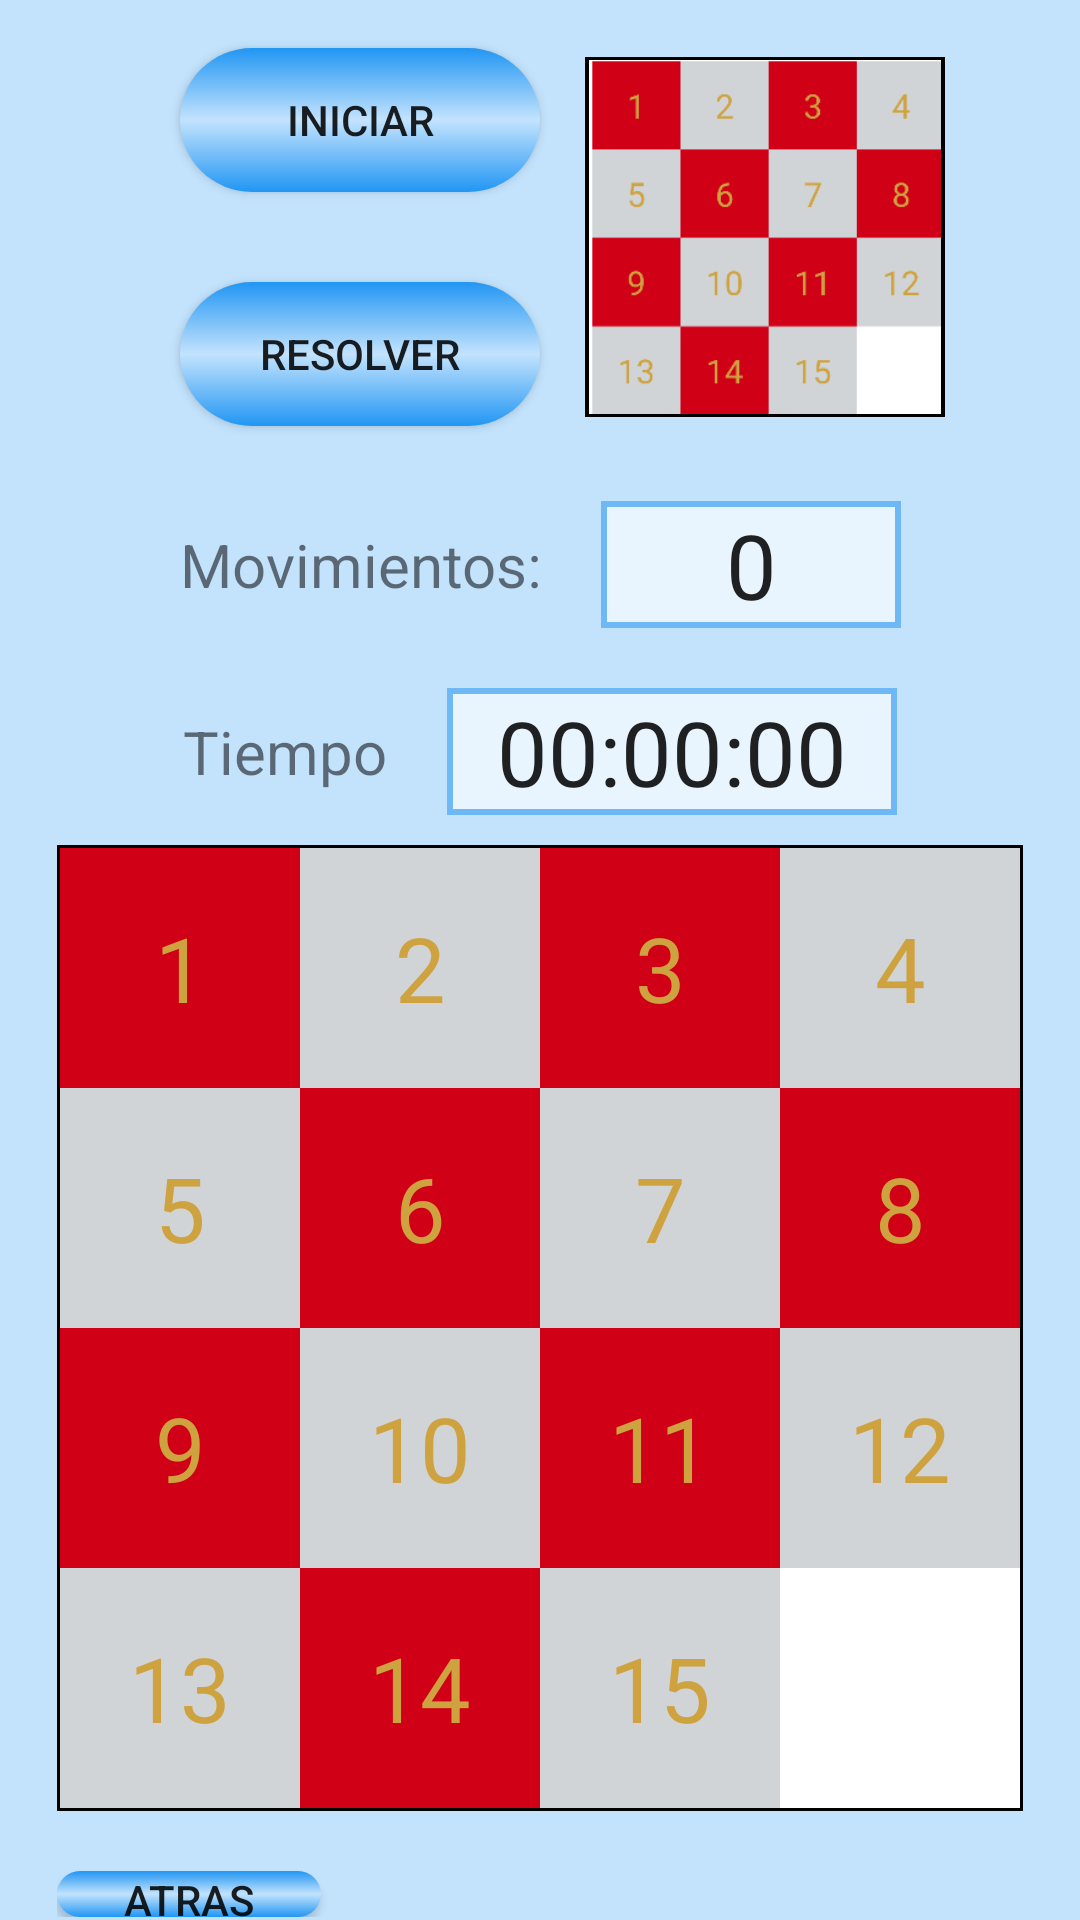

Here is an Android app screen rendered from its layout file. Give the layout XML and the strings, colors and styles it references.
<!-- AndroidManifest.xml: application theme Theme.ProyectoV2 -->
<!-- res/layout/activity_game4x4.xml -->
<?xml version="1.0" encoding="utf-8"?>
<RelativeLayout xmlns:android="http://schemas.android.com/apk/res/android"
    xmlns:app="http://schemas.android.com/apk/res-auto"
    xmlns:tools="http://schemas.android.com/tools"
    android:layout_width="match_parent"
    android:layout_height="match_parent"
    tools:context=".ActivityGame4x4"
    android:orientation="horizontal"
    android:background="@drawable/fondo"
    >

    <LinearLayout
        android:layout_width="wrap_content"
        android:layout_height="wrap_content"
        android:layout_centerInParent="true"
        android:gravity="center"
        android:orientation="vertical">

        <LinearLayout
            android:layout_width="wrap_content"
            android:layout_height="wrap_content"
            android:orientation="horizontal">

            <LinearLayout
                android:layout_width="wrap_content"
                android:layout_height="wrap_content"
                android:orientation="vertical">

                <Button
                    android:id="@+id/btincio"
                    android:layout_width="120dp"
                    android:layout_height="wrap_content"
                    android:layout_margin="15dp"
                    android:text="Iniciar"
                    android:background="@drawable/titulo"/>

                <Button
                    android:id="@+id/btsolver"
                    android:layout_width="120dp"
                    android:layout_height="wrap_content"
                    android:layout_margin="15dp"
                    android:text="Resolver"
                    android:background="@drawable/titulo"/>
            </LinearLayout>

            <ImageView
                android:id="@+id/ivmodo"
                android:layout_width="120dp"
                android:layout_height="120dp"
                android:layout_gravity="center"
                android:src="@drawable/patron4x4"
                android:background="@drawable/piezas_detalle"/>
        </LinearLayout>

        <LinearLayout
            android:layout_width="wrap_content"
            android:layout_height="wrap_content"
            android:orientation="horizontal">

            <TextView
                android:layout_width="wrap_content"
                android:layout_height="match_parent"
                android:layout_margin="10dp"
                android:gravity="center"
                android:text="Movimientos:"
                android:textSize="20dp" />

            <TextView
                android:id="@+id/tvmoves"
                android:layout_width="100dp"
                android:layout_height="match_parent"
                android:layout_margin="10dp"
                android:gravity="center"
                android:text="0"
                android:textAppearance="@android:style/TextAppearance.Large"
                android:textSize="30dp"
                android:background="@drawable/input"
                />

        </LinearLayout>

        <LinearLayout
            android:layout_width="wrap_content"
            android:layout_height="wrap_content"
            android:orientation="horizontal">

            <TextView
                android:layout_width="wrap_content"
                android:layout_height="match_parent"
                android:layout_margin="10dp"
                android:gravity="center"
                android:text="Tiempo"
                android:textSize="20dp" />

            <TextView
                android:id="@+id/tvtime"
                android:layout_width="150dp"
                android:layout_height="match_parent"
                android:layout_margin="10dp"
                android:gravity="center"
                android:text="00:00:00"
                android:textAppearance="@android:style/TextAppearance.Large"
                android:textSize="30dp"
                android:background="@drawable/input"/>

        </LinearLayout>

        <LinearLayout
            android:layout_width="wrap_content"
            android:layout_height="wrap_content"
            android:layout_centerInParent="true"
            android:orientation="vertical"
            android:background="@drawable/piezas_detalle"
            >

            <LinearLayout
                android:layout_width="wrap_content"
                android:layout_height="wrap_content"
                android:orientation="horizontal">

                <TextView
                    android:id="@+id/tva1"
                    android:layout_width="80dp"
                    android:layout_height="80dp"
                    android:background="#D00016"
                    android:gravity="center"
                    android:text="1"
                    android:textColor="#CFA240"
                    android:textSize="30dp"
                    />

                <TextView
                    android:id="@+id/tva2"
                    android:layout_width="80dp"
                    android:layout_height="80dp"
                    android:background="#D0D4D6"
                    android:gravity="center"
                    android:text="2"
                    android:textColor="#CFA240"
                    android:textSize="30dp" />

                <TextView
                    android:id="@+id/tva3"
                    android:layout_width="80dp"
                    android:layout_height="80dp"
                    android:background="#D00016"
                    android:gravity="center"
                    android:text="3"
                    android:textColor="#CFA240"
                    android:textSize="30dp"

                    />

                <TextView
                    android:id="@+id/tva4"
                    android:layout_width="80dp"
                    android:layout_height="80dp"
                    android:background="#D0D4D6"
                    android:gravity="center"
                    android:text="4"
                    android:textColor="#CFA240"
                    android:textSize="30dp"

                    />
            </LinearLayout>
            <LinearLayout
                android:layout_width="wrap_content"
                android:layout_height="wrap_content"
                android:orientation="horizontal">

                <TextView
                    android:id="@+id/tva5"
                    android:layout_width="80dp"
                    android:layout_height="80dp"
                    android:background="#D0D4D6"
                    android:gravity="center"
                    android:text="5"
                    android:textColor="#CFA240"
                    android:textSize="30dp"

                    />

                <TextView
                    android:id="@+id/tva6"
                    android:layout_width="80dp"
                    android:layout_height="80dp"
                    android:background="#D00016"
                    android:gravity="center"
                    android:text="6"
                    android:textColor="#CFA240"
                    android:textSize="30dp" />

                <TextView
                    android:id="@+id/tva7"
                    android:layout_width="80dp"
                    android:layout_height="80dp"
                    android:background="#D0D4D6"
                    android:gravity="center"
                    android:text="7"
                    android:textColor="#CFA240"
                    android:textSize="30dp"

                    />

                <TextView
                    android:id="@+id/tva8"
                    android:layout_width="80dp"
                    android:layout_height="80dp"
                    android:background="#D00016"
                    android:gravity="center"
                    android:text="8"
                    android:textColor="#CFA240"
                    android:textSize="30dp"
                    />
            </LinearLayout>
            <LinearLayout
                android:layout_width="wrap_content"
                android:layout_height="wrap_content"
                android:orientation="horizontal">

                <TextView
                    android:id="@+id/tva9"
                    android:layout_width="80dp"
                    android:layout_height="80dp"
                    android:background="#D00016"
                    android:gravity="center"
                    android:text="9"
                    android:textColor="#CFA240"
                    android:textSize="30dp"

                    />

                <TextView
                    android:id="@+id/tva10"
                    android:layout_width="80dp"
                    android:layout_height="80dp"
                    android:background="#D0D4D6"
                    android:gravity="center"
                    android:text="10"
                    android:textColor="#CFA240"
                    android:textSize="30dp" />

                <TextView
                    android:id="@+id/tva11"
                    android:layout_width="80dp"
                    android:layout_height="80dp"
                    android:background="#D00016"
                    android:gravity="center"
                    android:text="11"
                    android:textColor="#CFA240"
                    android:textSize="30dp"

                    />

                <TextView
                    android:id="@+id/tva12"
                    android:layout_width="80dp"
                    android:layout_height="80dp"
                    android:background="#D0D4D6"
                    android:gravity="center"
                    android:text="12"
                    android:textColor="#CFA240"
                    android:textSize="30dp"

                    />
            </LinearLayout>
            <LinearLayout
                android:layout_width="wrap_content"
                android:layout_height="wrap_content"
                android:orientation="horizontal">

                <TextView
                    android:id="@+id/tva13"
                    android:layout_width="80dp"
                    android:layout_height="80dp"
                    android:background="#D0D4D6"
                    android:gravity="center"
                    android:text="13"
                    android:textColor="#CFA240"
                    android:textSize="30dp"

                    />

                <TextView
                    android:id="@+id/tva14"
                    android:layout_width="80dp"
                    android:layout_height="80dp"
                    android:background="#D00016"
                    android:gravity="center"
                    android:text="14"
                    android:textColor="#CFA240"
                    android:textSize="30dp" />

                <TextView
                    android:id="@+id/tva15"
                    android:layout_width="80dp"
                    android:layout_height="80dp"
                    android:background="#D0D4D6"
                    android:gravity="center"
                    android:text="15"
                    android:textColor="#CFA240"
                    android:textSize="30dp"

                    />

                <TextView
                    android:id="@+id/tva16"
                    android:layout_width="80dp"
                    android:layout_height="80dp"
                    android:background="@color/white"
                    android:gravity="center"
                    android:text="X"
                    android:textColor="@color/white"
                    android:textSize="30dp"
                    />
            </LinearLayout>
        </LinearLayout>

        <Button
            android:id="@+id/btatras"
            android:layout_width="wrap_content"
            android:layout_height="wrap_content"
            android:layout_gravity="left"
            android:layout_marginTop="20dp"
            android:background="@drawable/titulo"
            android:text="ATRAS" />
    </LinearLayout>
</RelativeLayout>
<!-- resources referenced by this layout -->
<resources>
  <!-- drawable fondo (drawable) -->
  <?xml version="1.0" encoding="utf-8"?>
  <shape xmlns:android="http://schemas.android.com/apk/res/android">
      <solid android:color="#C3E3FD" />
      <padding android:left="1dp" android:top="1dp" android:right="1dp"
          android:bottom="1dp" />
  
  </shape>
  <!-- drawable input (drawable) -->
  <?xml version="1.0" encoding="utf-8"?>
  <shape xmlns:android="http://schemas.android.com/apk/res/android">
      <solid android:color="#E8F5FF" />
      <stroke android:width="2dp" android:color="#6EB8F5" />
      <padding android:left="1dp" android:top="1dp" android:right="1dp"
          android:bottom="1dp" />
  </shape>
  <!-- drawable patron4x4: png bitmap (drawable, 7005 bytes) -->
  <!-- drawable piezas_detalle (drawable) -->
  <?xml version="1.0" encoding="utf-8"?>
  <shape xmlns:android="http://schemas.android.com/apk/res/android">
      <solid android:color="#FFFFFF" />
      <stroke android:width="10dp" android:color="#000000" />
      <padding android:left="1dp" android:top="1dp" android:right="1dp"
          android:bottom="1dp" />
  
  </shape>
  <!-- drawable titulo (drawable) -->
  <?xml version="1.0" encoding="utf-8"?>
  <shape xmlns:android="http://schemas.android.com/apk/res/android">
      <gradient
          android:startColor="#2196F3"
          android:centerColor="#C3E3FD"
          android:endColor="#2196F3"
          android:angle="90"/>
      <corners
          android:radius="30dp"/>
  
  </shape>
  <style name="Theme.ProyectoV2" parent="Theme.MaterialComponents.DayNight.DarkActionBar">
          
          <item name="colorPrimary">@color/purple_500</item>
          <item name="colorPrimaryVariant">@color/purple_700</item>
          <item name="colorOnPrimary">@color/white</item>
          
          <item name="colorSecondary">@color/teal_200</item>
          <item name="colorSecondaryVariant">@color/teal_700</item>
          <item name="colorOnSecondary">@color/black</item>
          
          <item name="android:statusBarColor" tools:targetApi="l">?attr/colorPrimaryVariant</item>
          
      </style>
  <!-- not gathered from this repository: default colours our renderer supplied (Android Studio template values) -->
  <color name="purple_500">#FF6200EE</color>
  <color name="purple_700">#FF3700B3</color>
  <color name="teal_200">#FF03DAC5</color>
  <color name="teal_700">#FF018786</color>
  <color name="black">#FF000000</color>
  <color name="white">#FFFFFFFF</color>
</resources>
